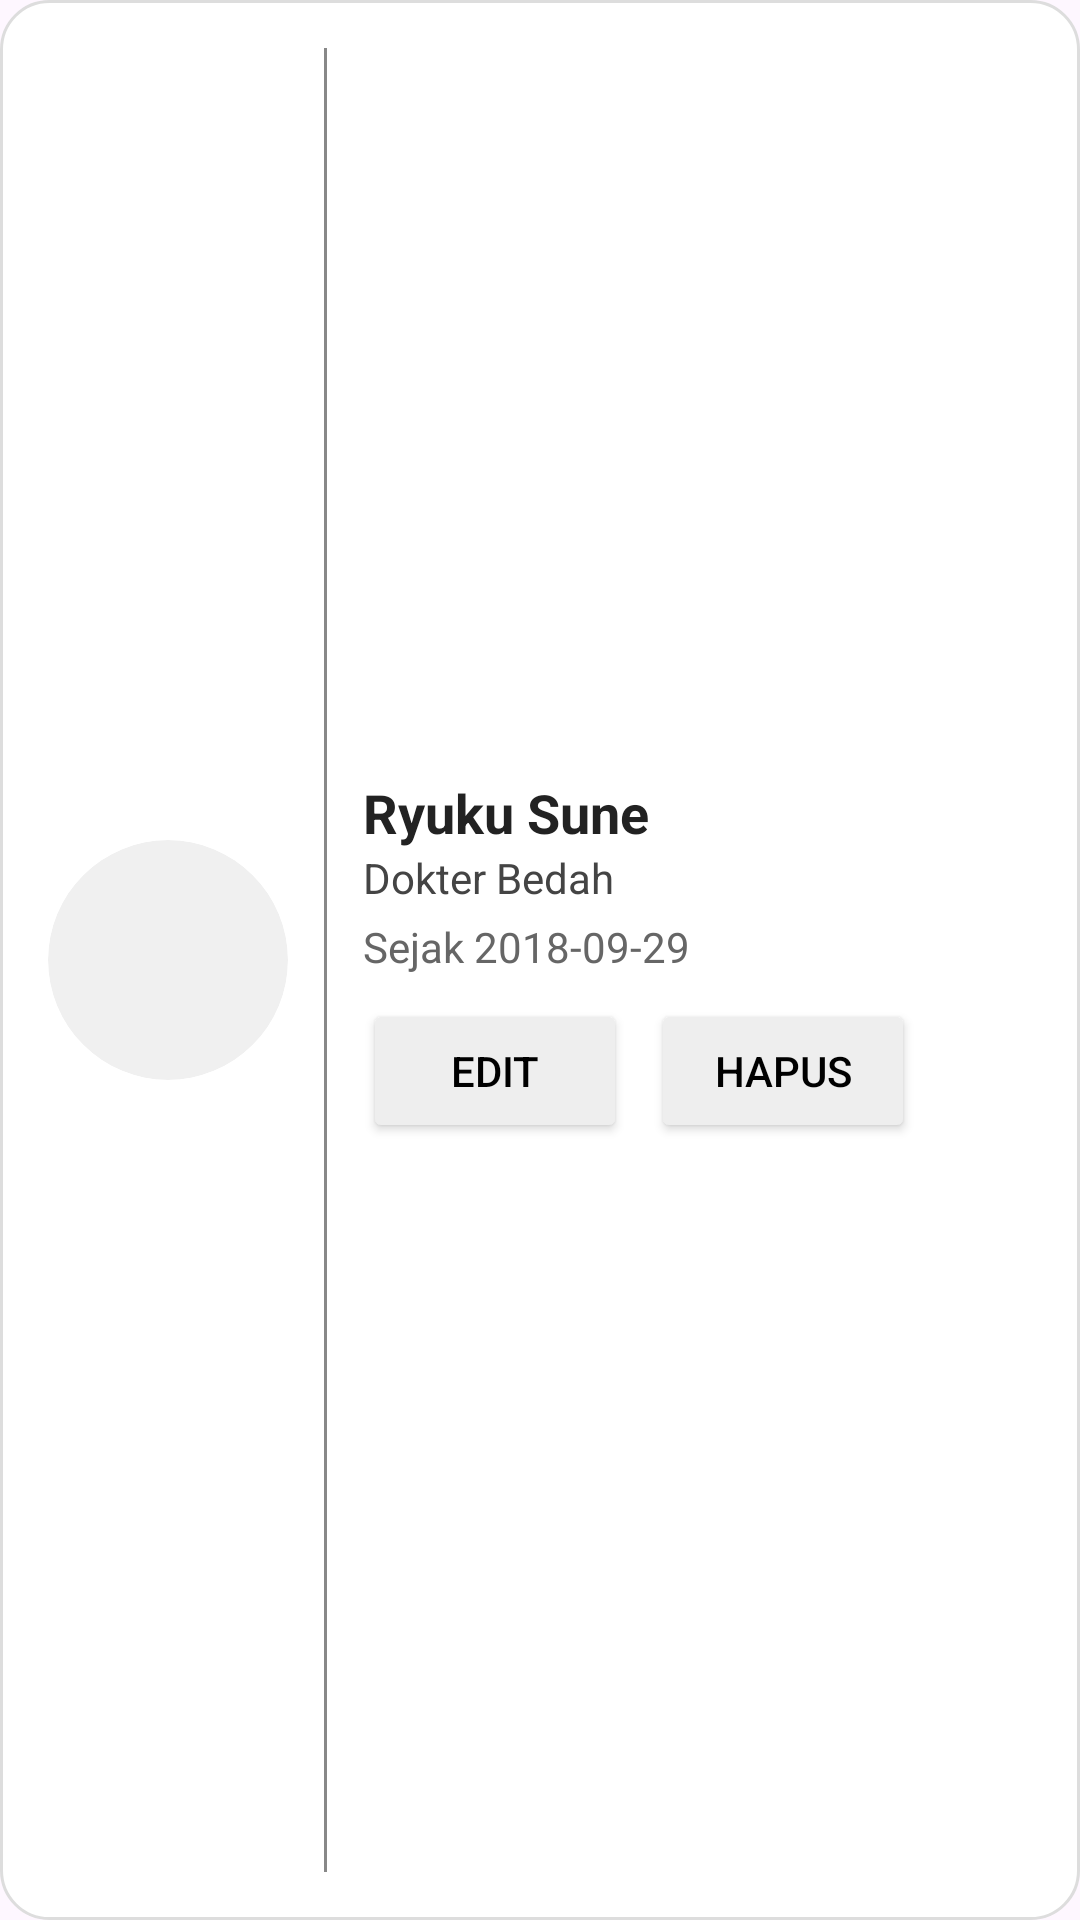

Android layout source for this screen:
<!-- AndroidManifest.xml: application theme Theme.perpustakaan -->
<!-- res/layout/itemlistdokter.xml -->
<?xml version="1.0" encoding="utf-8"?>
<LinearLayout
    xmlns:android="http://schemas.android.com/apk/res/android"
    android:layout_width="match_parent"
    android:layout_height="wrap_content"
    android:background="@drawable/bg_card"
    android:orientation="horizontal"
    android:padding="16dp"
    android:layout_margin="8dp"
    android:gravity="center_vertical">

    
    <ImageView
        android:id="@+id/img"
        android:layout_width="80dp"
        android:layout_height="80dp"
        android:scaleType="centerCrop"
        android:layout_marginEnd="12dp"
        android:src="@drawable/ic_dokter"
        android:background="@drawable/bg_circle"
        android:clipToOutline="true" />

    
    <View
        android:layout_width="1dp"
        android:layout_height="match_parent"
        android:background="#888"
        android:layout_marginEnd="12dp" />

    
    <LinearLayout
        android:layout_width="0dp"
        android:layout_weight="1"
        android:layout_height="wrap_content"
        android:orientation="vertical">

        <TextView
            android:id="@+id/txtNama"
            android:layout_width="wrap_content"
            android:layout_height="wrap_content"
            android:text="Ryuku Sune"
            android:textStyle="bold"
            android:textSize="18sp"
            android:textColor="#222" />

        <TextView
            android:id="@+id/txtDesc"
            android:layout_width="wrap_content"
            android:layout_height="wrap_content"
            android:text="Dokter Bedah"
            android:textColor="#444"
            android:textSize="14sp" />

        <TextView
            android:id="@+id/txtDesc2"
            android:layout_width="wrap_content"
            android:layout_height="wrap_content"
            android:text="Sejak 2018-09-29"
            android:textColor="#666"
            android:textSize="14sp"
            android:layout_marginTop="4dp" />

        
        <LinearLayout
            android:layout_width="wrap_content"
            android:layout_height="wrap_content"
            android:orientation="horizontal"
            android:layout_marginTop="8dp">

            <Button
                android:id="@+id/btnEdit"
                android:layout_width="wrap_content"
                android:layout_height="wrap_content"
                android:text="Edit"
                android:textColor="#000"
                android:backgroundTint="#eeeeee"
                android:minHeight="48dp"
                android:layout_marginEnd="8dp" />

            <Button
                android:id="@+id/btnHapus"
                android:layout_width="wrap_content"
                android:layout_height="wrap_content"
                android:text="Hapus"
                android:textColor="#000"
                android:backgroundTint="#eeeeee"
                android:minHeight="48dp" />
        </LinearLayout>
    </LinearLayout>
</LinearLayout>
<!-- resources referenced by this layout -->
<resources>
  <!-- drawable bg_card (drawable) -->
  <shape xmlns:android="http://schemas.android.com/apk/res/android"
      android:shape="rectangle">
      <solid android:color="#ffffff"/>
      <corners android:radius="16dp"/>
      <stroke android:color="#dddddd" android:width="1dp"/>
  </shape>
  <!-- drawable bg_circle (drawable) -->
  <shape xmlns:android="http://schemas.android.com/apk/res/android"
      android:shape="oval">
      <solid android:color="#f0f0f0"/>
  </shape>
  <style name="Theme.perpustakaan" parent="Base.Theme.perpustakaan" />
  <style name="Base.Theme.perpustakaan" parent="Theme.Material3.DayNight.NoActionBar">
          
          
      </style>
</resources>
